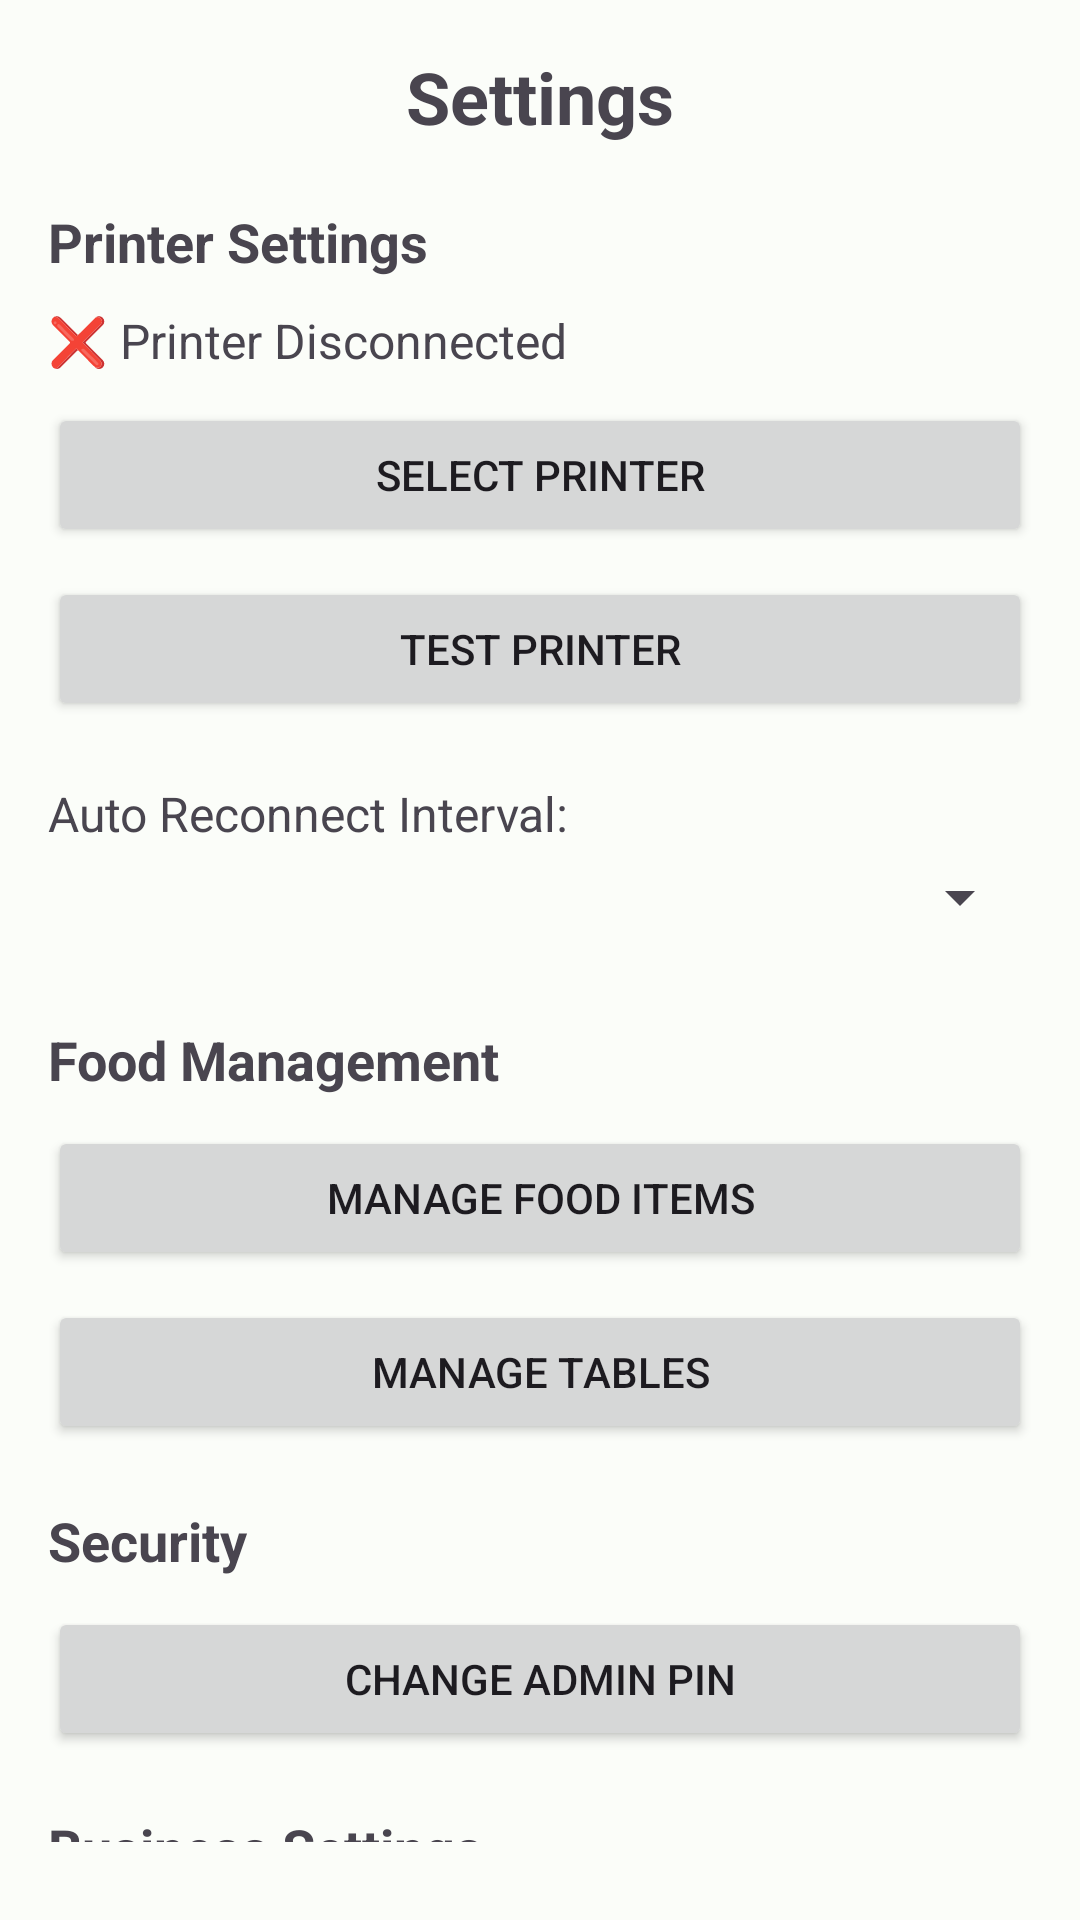

Here is an Android app screen rendered from its layout file. Give the layout XML and the strings, colors and styles it references.
<!-- AndroidManifest.xml: application theme AppTheme -->
<!-- res/layout/activity_settings.xml -->
<?xml version="1.0" encoding="utf-8"?>
<LinearLayout xmlns:android="http://schemas.android.com/apk/res/android"
    android:layout_width="match_parent"
    android:layout_height="match_parent"
    android:orientation="vertical"
    android:padding="16dp">

    <TextView
        android:layout_width="match_parent"
        android:layout_height="wrap_content"
        android:text="Settings"
        android:textSize="24sp"
        android:textStyle="bold"
        android:gravity="center"
        android:layout_marginBottom="20dp" />

    <TextView
        android:layout_width="match_parent"
        android:layout_height="wrap_content"
        android:text="Printer Settings"
        android:textSize="18sp"
        android:textStyle="bold"
        android:layout_marginBottom="10dp" />

    <TextView
        android:id="@+id/txtPrinterStatus"
        android:layout_width="match_parent"
        android:layout_height="wrap_content"
        android:text="❌ Printer Disconnected"
        android:textSize="16sp"
        android:layout_marginBottom="10dp" />

    <Button
        android:id="@+id/btnSelectPrinter"
        android:layout_width="match_parent"
        android:layout_height="wrap_content"
        android:text="Select Printer"
        android:layout_marginBottom="10dp" />

    <Button
        android:id="@+id/btnTestPrinter"
        android:layout_width="match_parent"
        android:layout_height="wrap_content"
        android:text="Test Printer"
        android:layout_marginBottom="20dp" />

    <TextView
        android:layout_width="match_parent"
        android:layout_height="wrap_content"
        android:text="Auto Reconnect Interval:"
        android:textSize="16sp"
        android:layout_marginBottom="5dp" />

    <Spinner
        android:id="@+id/spinnerReconnectInterval"
        android:layout_width="match_parent"
        android:layout_height="wrap_content"
        android:layout_marginBottom="30dp" />

    <TextView
        android:layout_width="match_parent"
        android:layout_height="wrap_content"
        android:text="Food Management"
        android:textSize="18sp"
        android:textStyle="bold"
        android:layout_marginBottom="10dp" />

    <Button
        android:id="@+id/btnFoodManagement"
        android:layout_width="match_parent"
        android:layout_height="wrap_content"
        android:text="Manage Food Items"
        android:layout_marginBottom="10dp" />

    <Button
        android:id="@+id/btnTableManagement"
        android:layout_width="match_parent"
        android:layout_height="wrap_content"
        android:text="Manage Tables"
        android:layout_marginBottom="20dp" />

    <TextView
        android:layout_width="match_parent"
        android:layout_height="wrap_content"
        android:text="Security"
        android:textSize="18sp"
        android:textStyle="bold"
        android:layout_marginBottom="10dp" />

    <Button
        android:id="@+id/btnChangePin"
        android:layout_width="match_parent"
        android:layout_height="wrap_content"
        android:text="Change Admin PIN"
        android:layout_marginBottom="20dp" />

    <TextView
        android:layout_width="match_parent"
        android:layout_height="wrap_content"
        android:text="Business Settings"
        android:textSize="18sp"
        android:textStyle="bold"
        android:layout_marginBottom="10dp" />

    <Button
        android:id="@+id/btnEditBusinessName"
        android:layout_width="match_parent"
        android:layout_height="wrap_content"
        android:text="Edit Business Name"
        android:layout_marginBottom="10dp" />

    <Button
        android:id="@+id/btnEditBusinessAddress"
        android:layout_width="match_parent"
        android:layout_height="wrap_content"
        android:text="Edit Business Address"
        android:layout_marginBottom="10dp" />

</LinearLayout>
<!-- resources referenced by this layout -->
<resources>
  <style name="AppTheme" parent="Theme.Material3.DayNight">
          <item name="colorPrimary">@color/md_theme_light_primary</item>
          <item name="colorOnPrimary">@color/md_theme_light_onPrimary</item>
          <item name="colorPrimaryContainer">@color/md_theme_light_primaryContainer</item>
          <item name="colorSecondary">@color/md_theme_light_secondary</item>
          <item name="colorOnSecondary">@color/md_theme_light_onSecondary</item>
          <item name="colorSecondaryContainer">@color/md_theme_light_secondaryContainer</item>
          <item name="android:colorBackground">@color/md_theme_light_background</item>
          <item name="colorOnBackground">@color/md_theme_light_onBackground</item>
          <item name="colorSurface">@color/md_theme_light_surface</item>
          <item name="colorOnSurface">@color/md_theme_light_onSurface</item>
      </style>
  <color name="md_theme_light_primary">#006C4C</color>
  <color name="md_theme_light_onPrimary">#FFFFFF</color>
  <color name="md_theme_light_primaryContainer">#89F8C7</color>
  <color name="md_theme_light_secondary">#4D6357</color>
  <color name="md_theme_light_onSecondary">#FFFFFF</color>
  <color name="md_theme_light_secondaryContainer">#CFE9D9</color>
  <color name="md_theme_light_background">#FBFDF9</color>
  <color name="md_theme_light_onBackground">#191C1A</color>
  <color name="md_theme_light_surface">#FBFDF9</color>
  <color name="md_theme_light_onSurface">#191C1A</color>
</resources>
